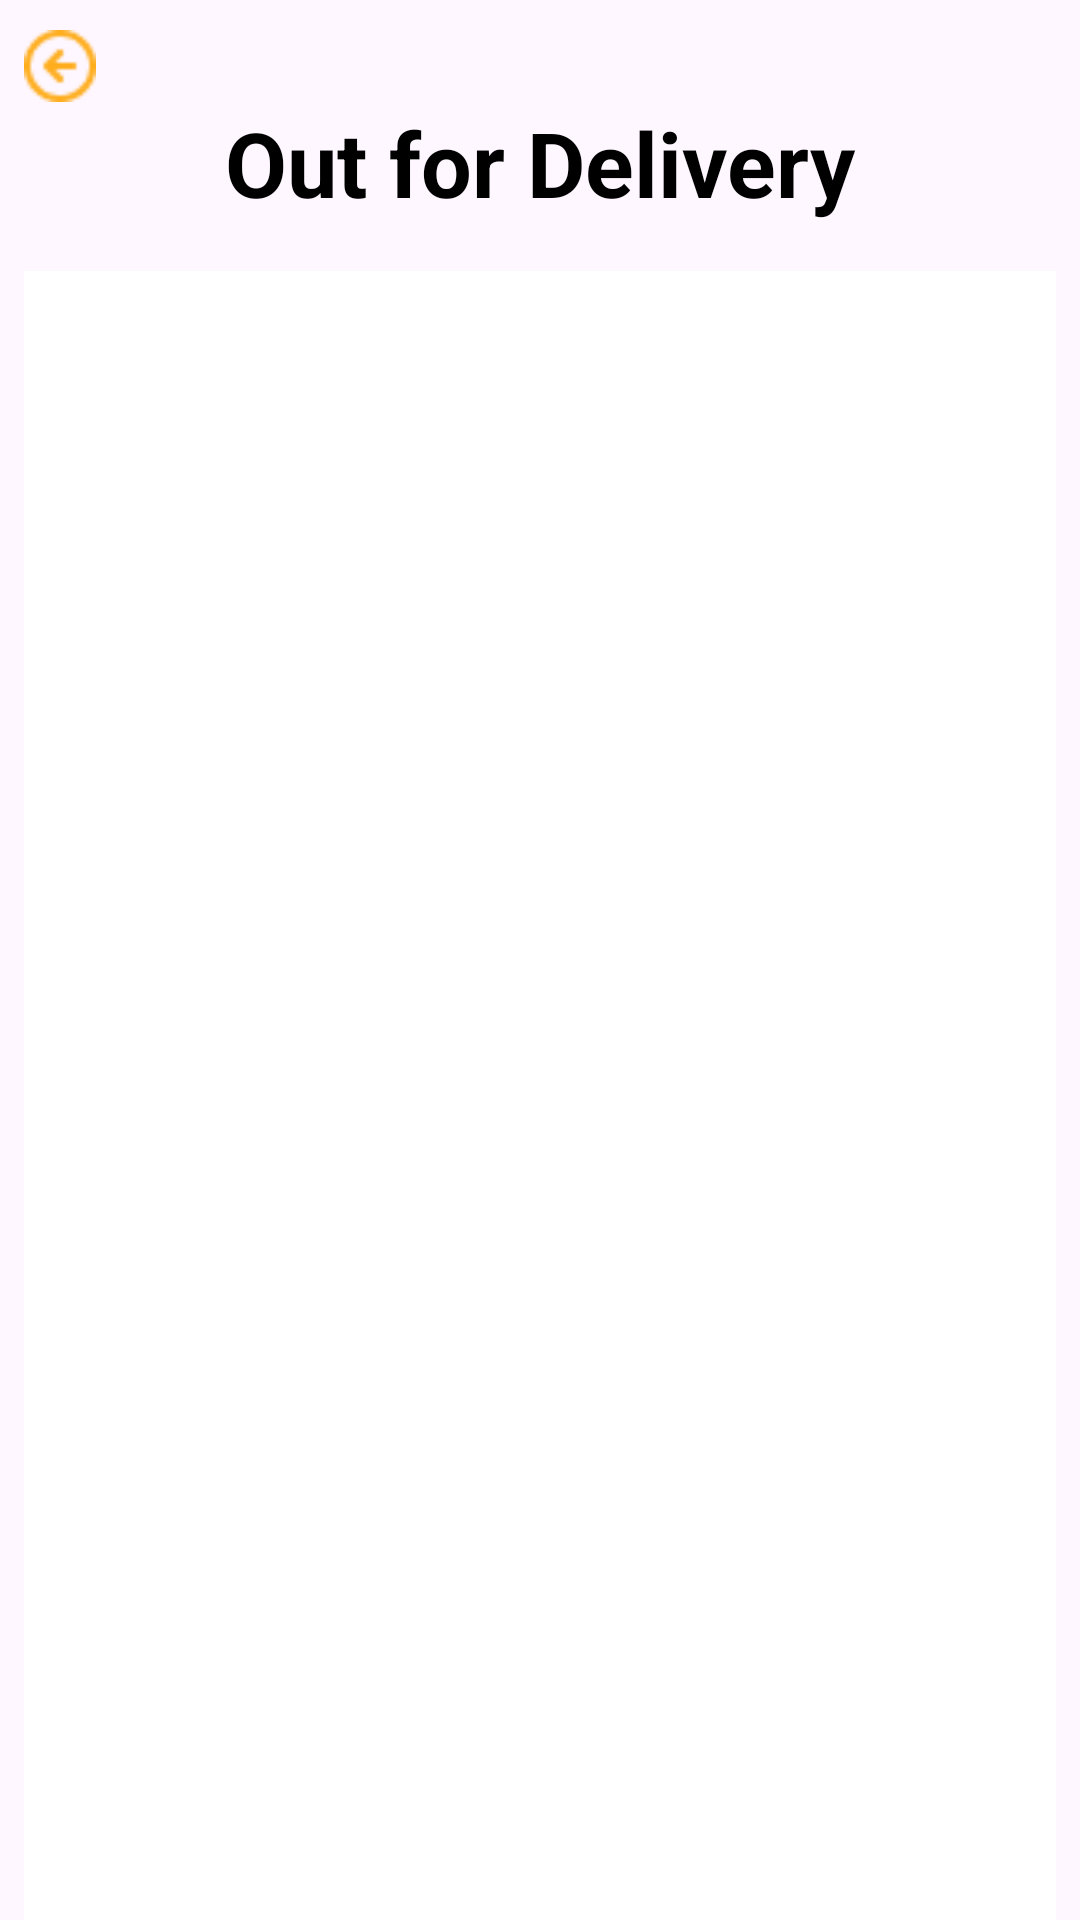

Here is an Android app screen rendered from its layout file. Give the layout XML and the strings, colors and styles it references.
<!-- AndroidManifest.xml: application theme Theme.FoodAppManager -->
<!-- res/layout/activity_out_for_delivery.xml -->
<?xml version="1.0" encoding="utf-8"?>
<androidx.constraintlayout.widget.ConstraintLayout xmlns:android="http://schemas.android.com/apk/res/android"
    xmlns:app="http://schemas.android.com/apk/res-auto"
    xmlns:tools="http://schemas.android.com/tools"
    android:id="@+id/main"
    android:layout_width="match_parent"
    android:layout_height="match_parent"
    tools:context=".Activities.OutForDeliveryActivity">
    <ImageView
        android:id="@+id/btnback"
        android:layout_width="24dp"
        android:layout_height="24dp"
        android:layout_marginStart="8dp"
        android:layout_marginTop="10dp"
        android:background="@android:color/transparent"
        android:src="@drawable/arrow_down"
        app:layout_constraintStart_toStartOf="parent"
        app:layout_constraintTop_toTopOf="parent" />

    <TextView
        android:id="@+id/textView11"
        android:layout_width="wrap_content"
        android:layout_height="wrap_content"
        android:text="Out for Delivery"
        android:textColor="@color/black"
        android:textSize="30sp"
        android:textStyle="bold"
        app:layout_constraintEnd_toEndOf="parent"
        app:layout_constraintStart_toStartOf="parent"
        app:layout_constraintTop_toBottomOf="@+id/btnback" />
    <androidx.recyclerview.widget.RecyclerView
        android:id="@+id/rc_Delivery"
        android:layout_width="0dp"
        android:layout_height="0dp"
        android:layout_marginStart="8dp"
        android:layout_marginTop="16dp"
        android:layout_marginEnd="8dp"
        tools:listitem="@layout/delivery_item"
        android:background="@color/white"
        app:layout_constraintBottom_toBottomOf="parent"
        app:layout_constraintEnd_toEndOf="parent"
        app:layout_constraintStart_toStartOf="parent"
        app:layout_constraintTop_toBottomOf="@+id/textView11" />
</androidx.constraintlayout.widget.ConstraintLayout>
<!-- res/layout/delivery_item.xml (included above) -->
<?xml version="1.0" encoding="utf-8"?>
<androidx.constraintlayout.widget.ConstraintLayout xmlns:android="http://schemas.android.com/apk/res/android"
    xmlns:app="http://schemas.android.com/apk/res-auto"
    android:layout_width="match_parent"
    android:background="@color/white"
    android:layout_height="wrap_content">

    <androidx.cardview.widget.CardView
        android:layout_width="match_parent"
        android:layout_height="wrap_content"
        app:cardCornerRadius="15dp"
        android:elevation="4dp"
        android:layout_margin="10dp"
        app:layout_constraintBottom_toBottomOf="parent"
        app:layout_constraintEnd_toEndOf="parent"
        app:layout_constraintStart_toStartOf="parent"
        app:layout_constraintTop_toTopOf="parent">
        <androidx.constraintlayout.widget.ConstraintLayout
            android:layout_margin="8dp"
            android:layout_width="match_parent"
            android:layout_height="match_parent">

            <TextView
                android:id="@+id/customerNameTextView"
                android:layout_width="wrap_content"
                android:layout_height="wrap_content"
                android:layout_marginStart="16dp"
                android:layout_marginTop="8dp"
                android:text="Customer Name"
                android:textColor="@color/black"
                android:textSize="20sp"
                android:textStyle="bold"
                app:layout_constraintStart_toStartOf="parent"
                app:layout_constraintTop_toTopOf="parent" />

            <TextView
                android:id="@+id/textView13"
                android:layout_width="wrap_content"
                android:layout_height="wrap_content"
                android:text="Payment"
                android:textColor="#b3b3b3"
                android:layout_marginTop="8dp"
                android:textSize="16sp"
                app:layout_constraintStart_toStartOf="@+id/customerNameTextView"
                app:layout_constraintTop_toBottomOf="@+id/customerNameTextView" />

            <TextView
                android:id="@+id/moneyStatusTextView"
                android:layout_width="wrap_content"
                android:layout_height="wrap_content"
                android:layout_marginTop="8dp"
                android:text="Not Received"
                android:textColor="#ff3b3b"
                android:textSize="18sp"
                android:layout_marginBottom="8dp"
                app:layout_constraintBottom_toBottomOf="parent"
                app:layout_constraintStart_toStartOf="@+id/textView13"
                app:layout_constraintTop_toBottomOf="@+id/textView13" />

            <TextView
                android:id="@+id/textView14"
                android:layout_width="wrap_content"
                android:layout_height="wrap_content"
                android:layout_marginTop="16dp"
                android:layout_marginEnd="16dp"
                android:text="Delivery"
                android:textColor="@color/black"
                android:textSize="20sp"
                android:textStyle="bold"
                app:layout_constraintEnd_toEndOf="parent"
                app:layout_constraintTop_toTopOf="parent" />

            <androidx.cardview.widget.CardView
                android:id="@+id/statusColor"
                android:layout_width="24dp"
                android:layout_height="24dp"
                android:layout_marginTop="16dp"
                android:backgroundTint="#42D994"
                android:elevation="4dp"
                app:cardCornerRadius="22dp"
                app:layout_constraintBottom_toBottomOf="parent"
                app:layout_constraintEnd_toEndOf="@+id/textView14"
                app:layout_constraintStart_toStartOf="@+id/textView14"
                app:layout_constraintTop_toBottomOf="@+id/textView14" />
        </androidx.constraintlayout.widget.ConstraintLayout>
    </androidx.cardview.widget.CardView>

</androidx.constraintlayout.widget.ConstraintLayout>
<!-- resources referenced by this layout -->
<resources>
  <color name="black">#FF000000</color>
  <color name="white">#FFFFFFFF</color>
  <!-- drawable arrow_down: png bitmap (drawable, 716 bytes) -->
  <style name="Theme.FoodAppManager" parent="Base.Theme.FoodAppManager" />
  <style name="Base.Theme.FoodAppManager" parent="Theme.Material3.DayNight.NoActionBar">
          
          
      </style>
</resources>
